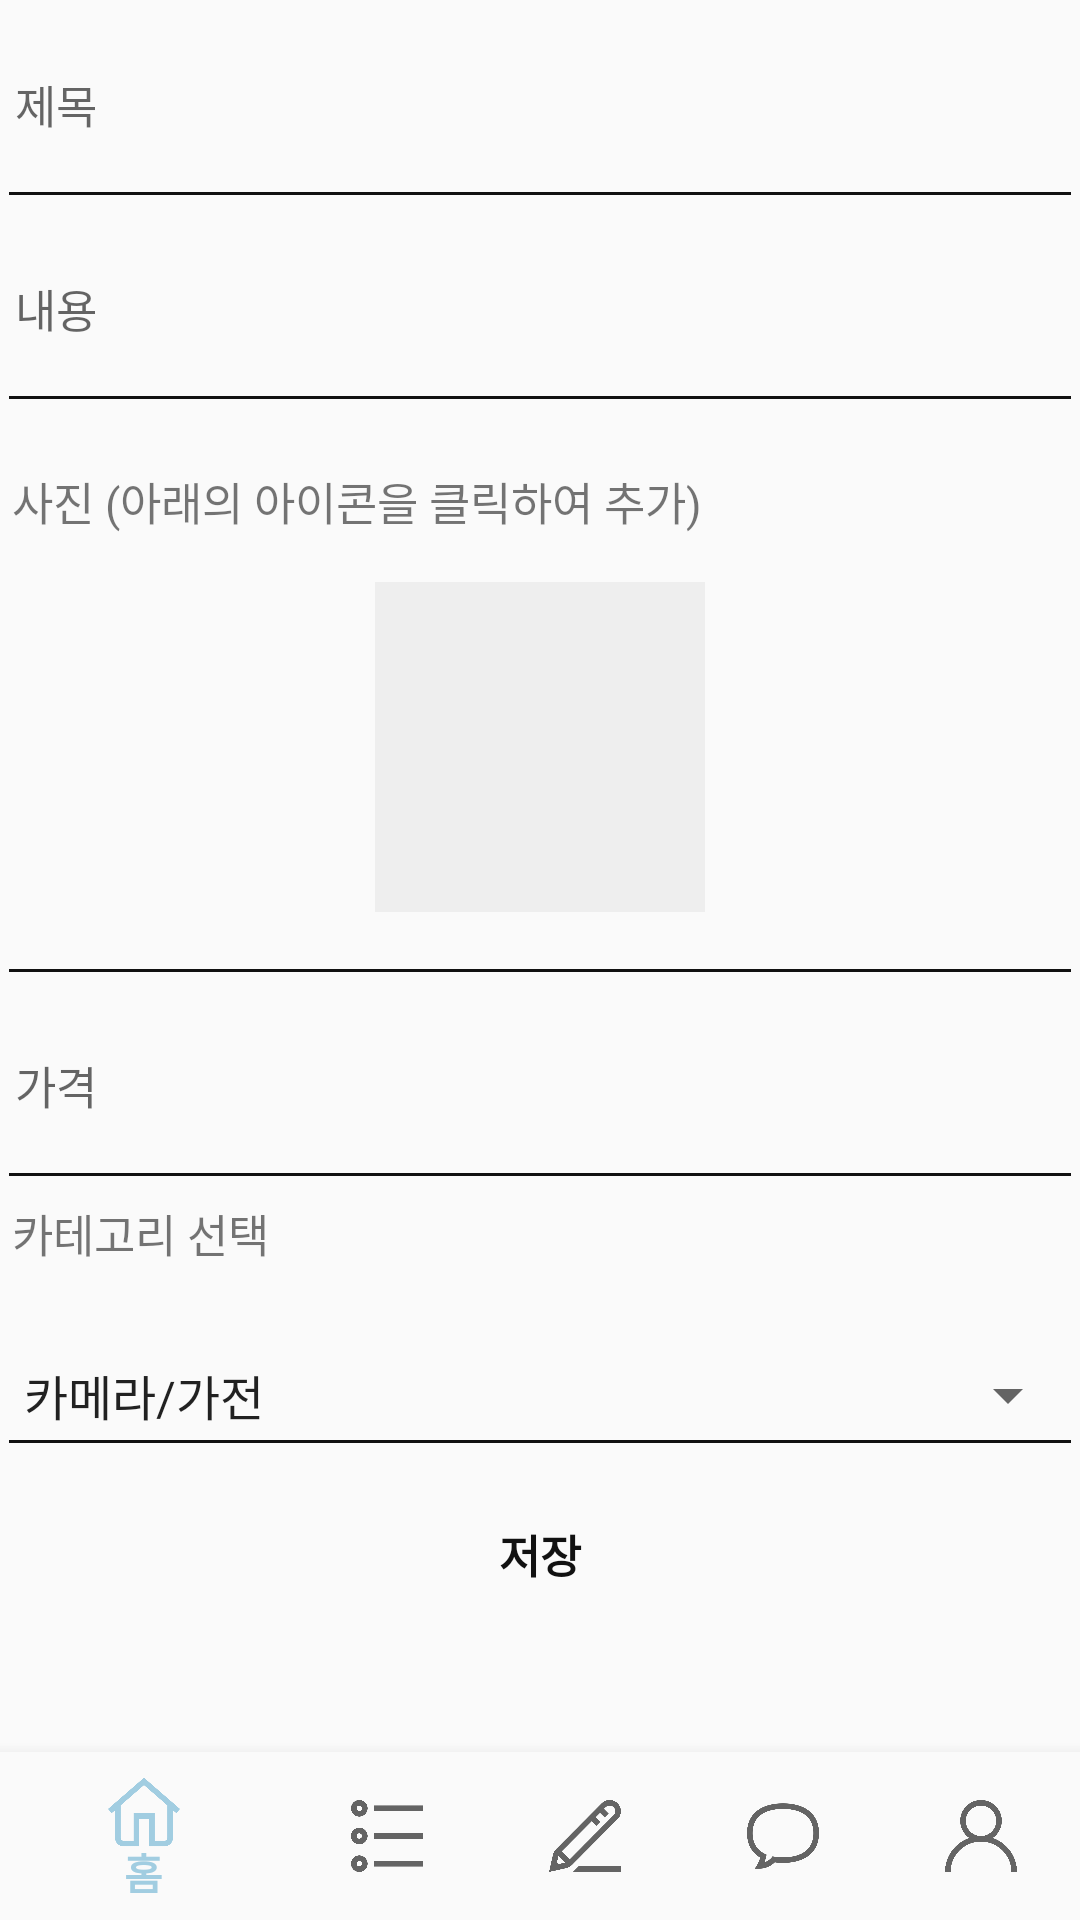

The Android layout XML behind this screen, and the referenced resources:
<!-- AndroidManifest.xml: application theme AppTheme -->
<!-- res/layout/activity_post.xml -->
<?xml version="1.0" encoding="utf-8"?>
<android.support.constraint.ConstraintLayout xmlns:android="http://schemas.android.com/apk/res/android"
    xmlns:app="http://schemas.android.com/apk/res-auto"
    xmlns:tools="http://schemas.android.com/tools"
    android:layout_width="match_parent"
    android:layout_height="match_parent"
    tools:context="com.example.myapplication.PostActivity"
    android:orientation="vertical">
 <LinearLayout
     android:layout_width="match_parent"
     android:layout_height="match_parent"
     android:orientation="vertical">
     
    <android.support.design.widget.TextInputLayout
        android:layout_width="match_parent"
        android:layout_height="wrap_content">
        <EditText
            android:id="@+id/add_title"
            android:layout_width="match_parent"
            android:layout_height="50dp"
            android:padding="5dp"
            android:textSize="15sp"
            android:inputType="text"
            android:background="@null"
            android:imeOptions="actionNext"
            android:hint="제목"/>
    </android.support.design.widget.TextInputLayout>

    <View
        android:layout_width="match_parent"
        android:layout_height="1dp"
        android:layout_margin="3dp"
        android:background="#111111"/>

    <android.support.design.widget.TextInputLayout
        android:layout_width="match_parent"
        android:layout_height="wrap_content">
        <EditText
            android:id="@+id/add_content"
            android:layout_width="match_parent"
            android:layout_height="50dp"
            android:padding="5dp"
            android:textSize="15sp"
            android:inputType="text"
            android:imeOptions="actionDone"
            android:background="@null"
            android:hint="내용"/>
        <View
            android:layout_width="match_parent"
            android:layout_height="1dp"
            android:layout_margin="3dp"
            android:background="#111111"/>
        <TextView
            android:layout_width="wrap_content"
            android:layout_height="wrap_content"
            android:text="사진 (아래의 아이콘을 클릭하여 추가)"
            android:textSize="15sp"
            android:layout_marginLeft="4dp"
            android:layout_marginTop="20dp" />
        <ImageView
            android:id="@+id/itemImage"
            android:layout_width="110dp"
            android:layout_height="110dp"
            android:layout_gravity="center_horizontal"
            android:layout_margin="16dp"
            android:background="#eeeeee"
            android:src="@mipmap/ic_launcher" />
    </android.support.design.widget.TextInputLayout>

    <View
        android:layout_width="match_parent"
        android:layout_height="1dp"
        android:layout_margin="3dp"
        android:background="#111111"/>
    <android.support.design.widget.TextInputLayout
        android:layout_width="match_parent"
        android:layout_height="wrap_content">
        <EditText
            android:id="@+id/add_price"
            android:layout_width="match_parent"
            android:layout_height="50dp"
            android:padding="5dp"
            android:textSize="15sp"
            android:inputType="text"
            android:background="@null"
            android:imeOptions="actionNext"
            android:hint="가격"/>
    </android.support.design.widget.TextInputLayout>

     <View
         android:layout_width="match_parent"
         android:layout_height="1dp"
         android:layout_margin="3dp"
         android:background="#111111"/>

     <TextView
         android:layout_width="wrap_content"
         android:layout_height="wrap_content"
         android:text="카테고리 선택"
         android:textSize="15sp"
         android:layout_marginTop="5dp"
         android:layout_marginLeft="4dp"
        />


    <Spinner
        android:layout_width="match_parent"
        android:layout_height="wrap_content"
        android:id="@+id/category_spinner"
        android:entries="@array/카테고리"
        android:layout_alignParentLeft="true"
        android:layout_alignParentTop="true"
        android:layout_marginTop="31dp"/>

    <View
        android:layout_width="match_parent"
        android:layout_height="1dp"
        android:layout_margin="3dp"
        android:background="#111111"/>

    <LinearLayout
        android:layout_width="match_parent"
        android:layout_height="wrap_content"
        android:layout_marginTop="10dp">

        <Button
            android:id="@+id/post_apply"
            style="@style/Widget.AppCompat.Button.Borderless"
            android:layout_width="match_parent"
            android:layout_height="wrap_content"
            android:textColor="#111111"
            android:padding="5dp"
            android:text="저장"
            android:textSize="15sp"
            android:textStyle="bold" />
    </LinearLayout>
 </LinearLayout>
    <android.support.design.widget.BottomNavigationView
        android:id="@+id/navigation"
        android:layout_width="0dp"
        android:layout_height="wrap_content"
        android:layout_marginStart="0dp"
        android:layout_marginEnd="0dp"
        android:background="?android:attr/windowBackground"
        app:layout_constraintBottom_toBottomOf="parent"
        app:layout_constraintLeft_toLeftOf="parent"
        app:layout_constraintRight_toRightOf="parent"
        app:menu="@menu/navigation" />
</android.support.constraint.ConstraintLayout>
<!-- resources referenced by this layout -->
<resources>
  <!-- mipmap ic_launcher (mipmap-anydpi-v26) -->
  <?xml version="1.0" encoding="utf-8"?>
  <adaptive-icon xmlns:android="http://schemas.android.com/apk/res/android">
      <background android:drawable="@drawable/ic_launcher_background"/>
      <foreground android:drawable="@mipmap/ic_trade"/>
  </adaptive-icon>
  <style name="AppTheme" parent="Theme.AppCompat.Light.DarkActionBar">
          
          <item name="colorPrimary">#A1CDE1</item>
          <item name="colorPrimaryDark">#5DA4BE</item>
          <item name="colorAccent">@color/colorAccent</item>
      </style>
  <!-- not gathered from this repository: default colours our renderer supplied (Android Studio template values) -->
  <color name="colorAccent">#FF03DAC5</color>
</resources>
